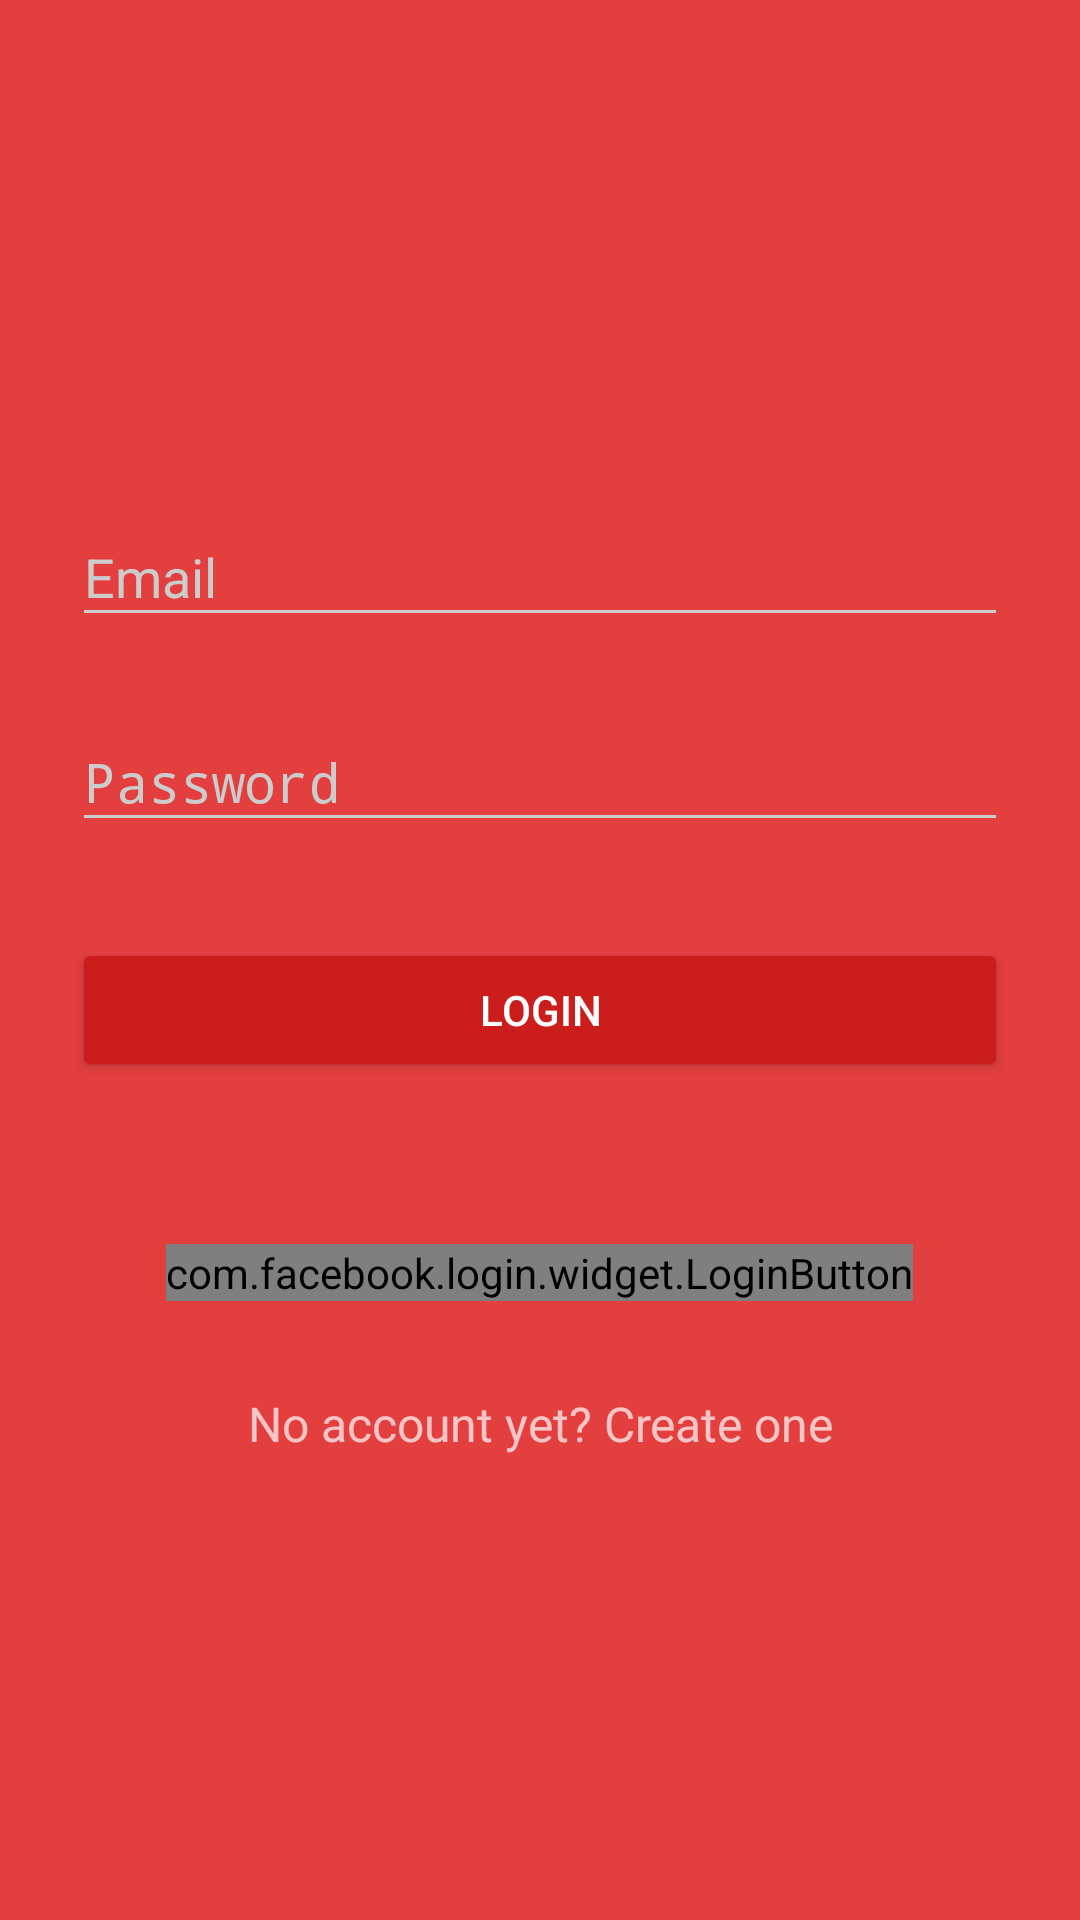

Produce the Android XML layout that renders to this screen, including the resource entries it uses.
<!-- AndroidManifest.xml: activity theme AppTheme.Dark -->
<!-- res/layout/activity_main.xml -->
<?xml version="1.0" encoding="utf-8"?>
<android.support.constraint.ConstraintLayout xmlns:android="http://schemas.android.com/apk/res/android"
    xmlns:app="http://schemas.android.com/apk/res-auto"
    xmlns:tools="http://schemas.android.com/tools"
    android:layout_width="match_parent"
    android:layout_height="match_parent"
    android:fitsSystemWindows="true"
    tools:context=".MainActivity">

    <LinearLayout
        android:orientation="vertical"
        android:layout_width="match_parent"
        android:layout_height="wrap_content"
        android:paddingTop="56dp"
        android:paddingLeft="24dp"
        android:paddingRight="24dp">

        <ImageView android:src="@drawable/logo"
            android:layout_width="wrap_content"
            android:layout_height="72dp"
            android:layout_marginBottom="24dp"
            android:layout_gravity="center_horizontal" />

        <android.support.design.widget.TextInputLayout
            android:layout_width="match_parent"
            android:layout_height="wrap_content"
            android:layout_marginTop="8dp"
            android:layout_marginBottom="8dp">
            <EditText android:id="@+id/input_email"
                android:layout_width="match_parent"
                android:layout_height="wrap_content"
                android:inputType="textEmailAddress"
                android:hint="Email" />
        </android.support.design.widget.TextInputLayout>

        <android.support.design.widget.TextInputLayout
            android:layout_width="match_parent"
            android:layout_height="wrap_content"
            android:layout_marginTop="8dp"
            android:layout_marginBottom="8dp">
            <EditText android:id="@+id/input_password"
                android:layout_width="match_parent"
                android:layout_height="wrap_content"
                android:inputType="textPassword"
                android:hint="Password"/>
        </android.support.design.widget.TextInputLayout>

        <android.support.v7.widget.AppCompatButton
            android:id="@+id/btn_login"
            android:layout_width="fill_parent"
            android:layout_height="wrap_content"
            android:layout_marginBottom="24dp"
            android:layout_marginTop="24dp"
            android:padding="12dp"
            android:text="Login" />

        <com.facebook.login.widget.LoginButton
            android:id="@+id/btn_facebook_login"
            android:layout_width="wrap_content"
            android:layout_height="wrap_content"
            android:layout_gravity="center_horizontal"
            android:layout_marginTop="30dp"
            android:layout_marginBottom="30dp" />

        <TextView android:id="@+id/link_signup"
            android:layout_width="fill_parent"
            android:layout_height="wrap_content"
            android:layout_marginBottom="24dp"
            android:text="No account yet? Create one"
            android:gravity="center"
            android:textSize="16dip"/>


    </LinearLayout>

</android.support.constraint.ConstraintLayout>
<!-- resources referenced by this layout -->
<resources>
  <style name="AppTheme.Dark" parent="Theme.AppCompat.NoActionBar">
          <item name="colorPrimary">@color/primary</item>
          <item name="colorPrimaryDark">@color/primary_dark</item>
          <item name="colorAccent">@color/accent</item>
  
          <item name="android:windowBackground">@color/primary</item>
  
          <item name="colorControlNormal">@color/iron</item>
          <item name="colorControlActivated">@color/white</item>
          <item name="colorControlHighlight">@color/white</item>
          <item name="android:textColorHint">@color/iron</item>
  
          <item name="colorButtonNormal">@color/primary_darker</item>
          <item name="android:colorButtonNormal">@color/primary_darker</item>
      </style>
  <color name="primary">#E43F3F</color>
  <color name="primary_dark">#E12929</color>
  <color name="accent">#FFFFFF</color>
  <color name="iron">#CCCCCC</color>
  <color name="white">#FFFFFF</color>
  <color name="primary_darker">#CC1D1D</color>
</resources>
